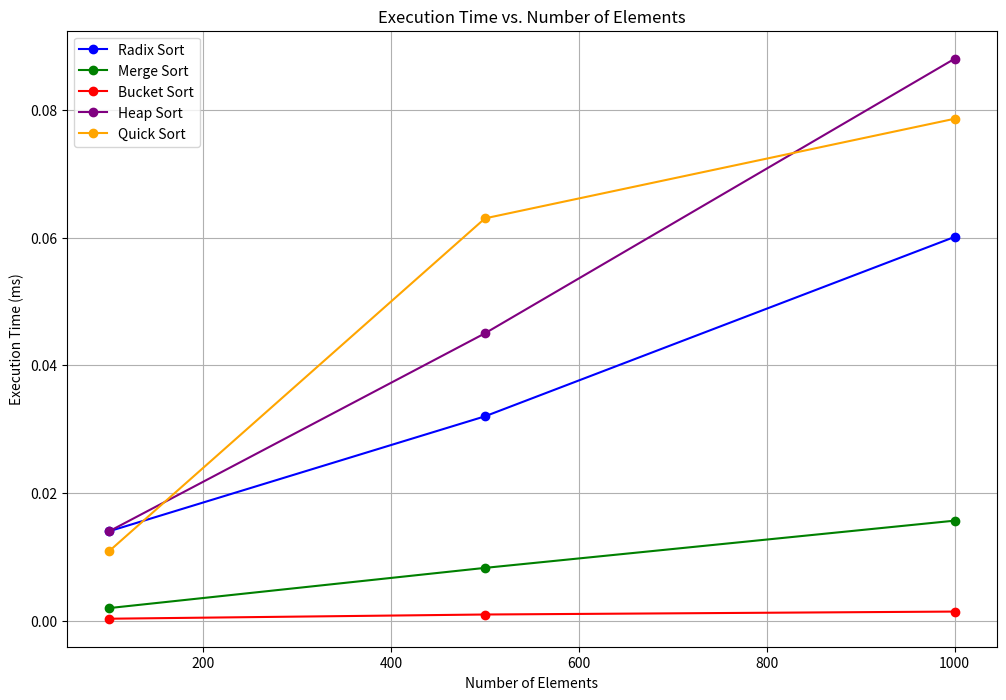
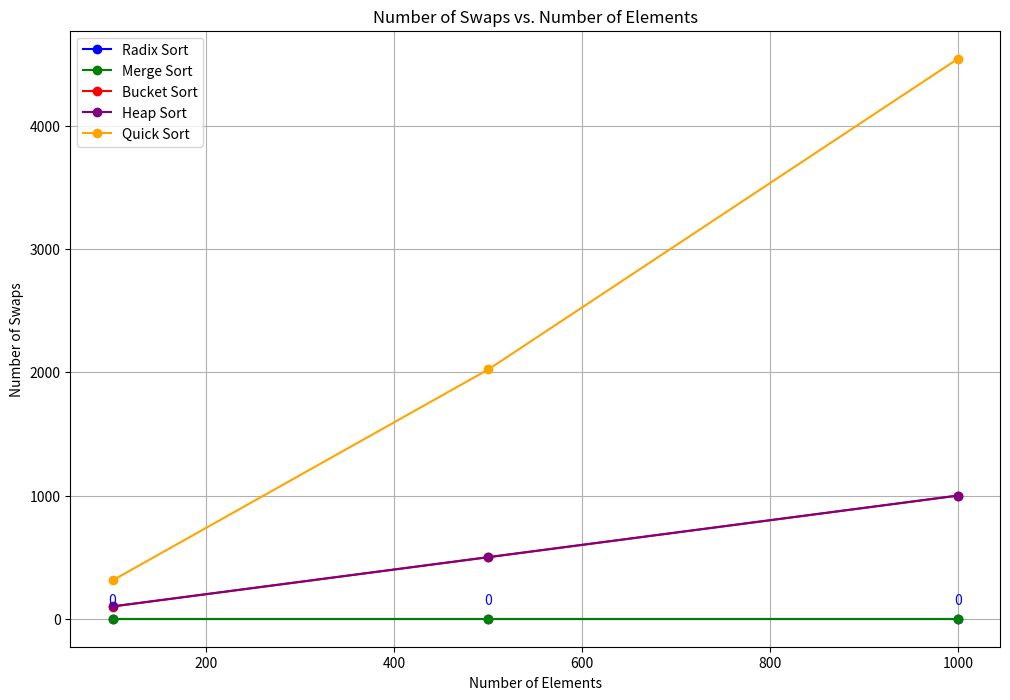
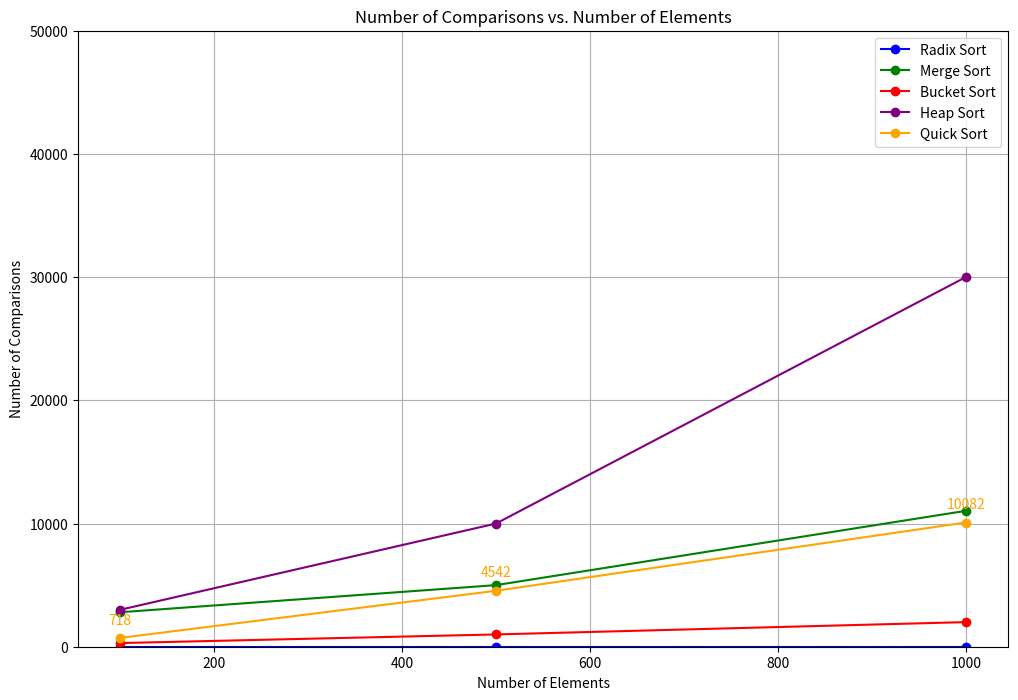
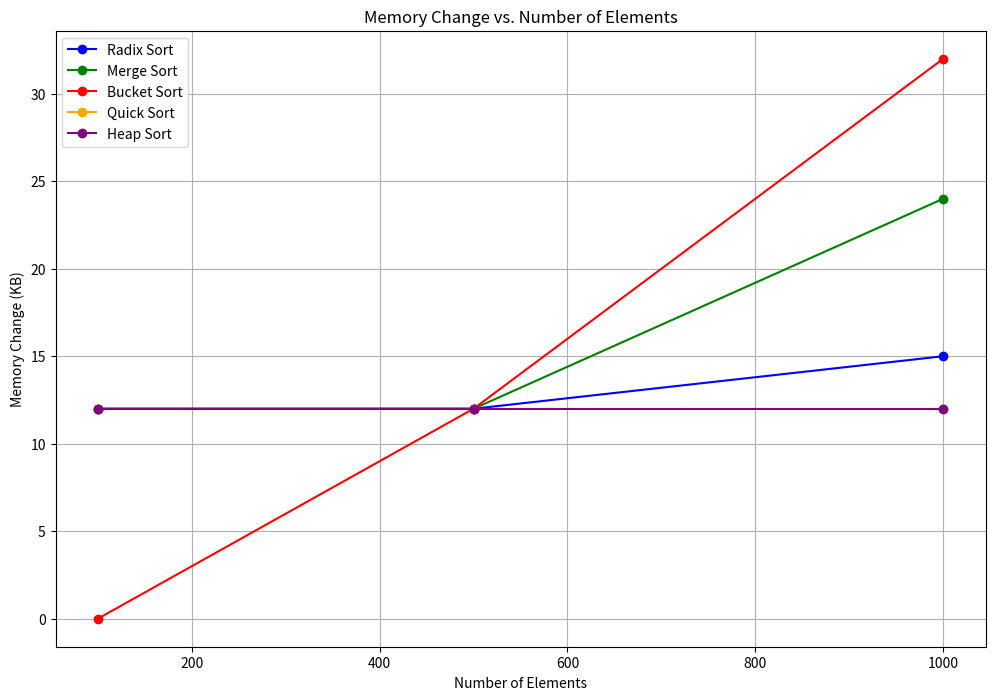

Python code for these plots, in order:
import matplotlib.pyplot as plt

# Data for different sorting algorithms
file_sizes = [100, 500, 1000]

# Radix Sort
radix_times = [0.014, 0.032, 0.0601]
radix_swaps = [0, 0, 0]
radix_comparisons = [0, 0, 0]
radix_memory_change = [12, 12, 15]

# Merge Sort
merge_times = [0.0019692, 0.0082625, 0.0156581]
merge_swaps = [0,0,0]
merge_comparisons = [2800,5000 , 11030]
merge_memory_change = [12, 12, 24]

# Bucket Sort
bucket_times = [0.0003, 0.00096, 0.00142]
bucket_swaps = [99, 499, 999]
bucket_comparisons = [297, 997, 1997]
bucket_memory_change = [0,12 , 32]

# Heap Sort
heap_times = [0.014, 0.045, 0.088]
heap_swaps = [100, 500, 1000]
heap_comparisons = [3000, 10000, 30000]
heap_memory_change = [12, 12, 12]

# Quick Sort
quick_times = [0.0109, 0.063, 0.0786]
quick_swaps = [311, 2023, 4545]
quick_comparisons = [718, 4542, 10082]
quick_memory_change = [12, 12, 12]

# Plot Execution Time
plt.figure(figsize=(12, 8))
plt.plot(file_sizes, radix_times, marker='o', linestyle='-', label='Radix Sort', color='blue')
plt.plot(file_sizes, merge_times, marker='o', linestyle='-', label='Merge Sort', color='green')
plt.plot(file_sizes, bucket_times, marker='o', linestyle='-', label='Bucket Sort', color='red')
plt.plot(file_sizes, heap_times, marker='o', linestyle='-', label='Heap Sort', color='purple')
plt.plot(file_sizes, quick_times, marker='o', linestyle='-', label='Quick Sort', color='orange')
plt.title('Execution Time vs. Number of Elements')
plt.xlabel('Number of Elements')
plt.ylabel('Execution Time (ms)')
plt.legend()
plt.grid(True)
plt.show()

# Plot Number of Swaps
plt.figure(figsize=(12, 8))
plt.plot(file_sizes, radix_swaps, marker='o', linestyle='-', label='Radix Sort', color='blue')
plt.plot(file_sizes, merge_swaps, marker='o', linestyle='-', label='Merge Sort', color='green')
plt.plot(file_sizes, bucket_swaps, marker='o', linestyle='-', label='Bucket Sort', color='red')
plt.plot(file_sizes, heap_swaps, marker='o', linestyle='-', label='Heap Sort', color='purple')
plt.plot(file_sizes, quick_swaps, marker='o', linestyle='-', label='Quick Sort', color='orange')
plt.title('Number of Swaps vs. Number of Elements')
plt.xlabel('Number of Elements')
plt.ylabel('Number of Swaps')
plt.legend()
plt.grid(True)

# Annotate Radix Sort data points
for i, txt in enumerate(radix_swaps):
    plt.annotate(f'{txt}', (file_sizes[i], radix_swaps[i]), textcoords="offset points", xytext=(0,10), ha='center', color='blue')

plt.show()

# Plot Number of Comparisons
plt.figure(figsize=(12, 8))
plt.plot(file_sizes, radix_comparisons, marker='o', linestyle='-', label='Radix Sort', color='blue')
plt.plot(file_sizes, merge_comparisons, marker='o', linestyle='-', label='Merge Sort', color='green')
plt.plot(file_sizes, bucket_comparisons, marker='o', linestyle='-', label='Bucket Sort', color='red')
plt.plot(file_sizes, heap_comparisons, marker='o', linestyle='-', label='Heap Sort', color='purple')
plt.plot(file_sizes, quick_comparisons, marker='o', linestyle='-', label='Quick Sort', color='orange')

# Set y-axis limits based on data range
plt.ylim(0, 50000)

plt.title('Number of Comparisons vs. Number of Elements')
plt.xlabel('Number of Elements')
plt.ylabel('Number of Comparisons')
plt.legend()
plt.grid(True)

# Optionally add annotations for key points
for i, txt in enumerate(quick_comparisons):
    plt.annotate(f'{txt}', (file_sizes[i], quick_comparisons[i]), textcoords="offset points", xytext=(0,10), ha='center', color='orange')

plt.show()

# Plot Memory Change
plt.figure(figsize=(12, 8))
plt.plot(file_sizes, radix_memory_change, marker='o', linestyle='-', label='Radix Sort', color='blue')
plt.plot(file_sizes, merge_memory_change, marker='o', linestyle='-', label='Merge Sort', color='green')
plt.plot(file_sizes, bucket_memory_change, marker='o', linestyle='-', label='Bucket Sort', color='red')
plt.plot(file_sizes, quick_memory_change, marker='o', linestyle='-', label='Quick Sort', color='orange')
plt.plot(file_sizes, heap_memory_change, marker='o', linestyle='-', label='Heap Sort', color='purple')
plt.title('Memory Change vs. Number of Elements')
plt.xlabel('Number of Elements')
plt.ylabel('Memory Change (KB)')
plt.legend()
plt.grid(True)
plt.show()
